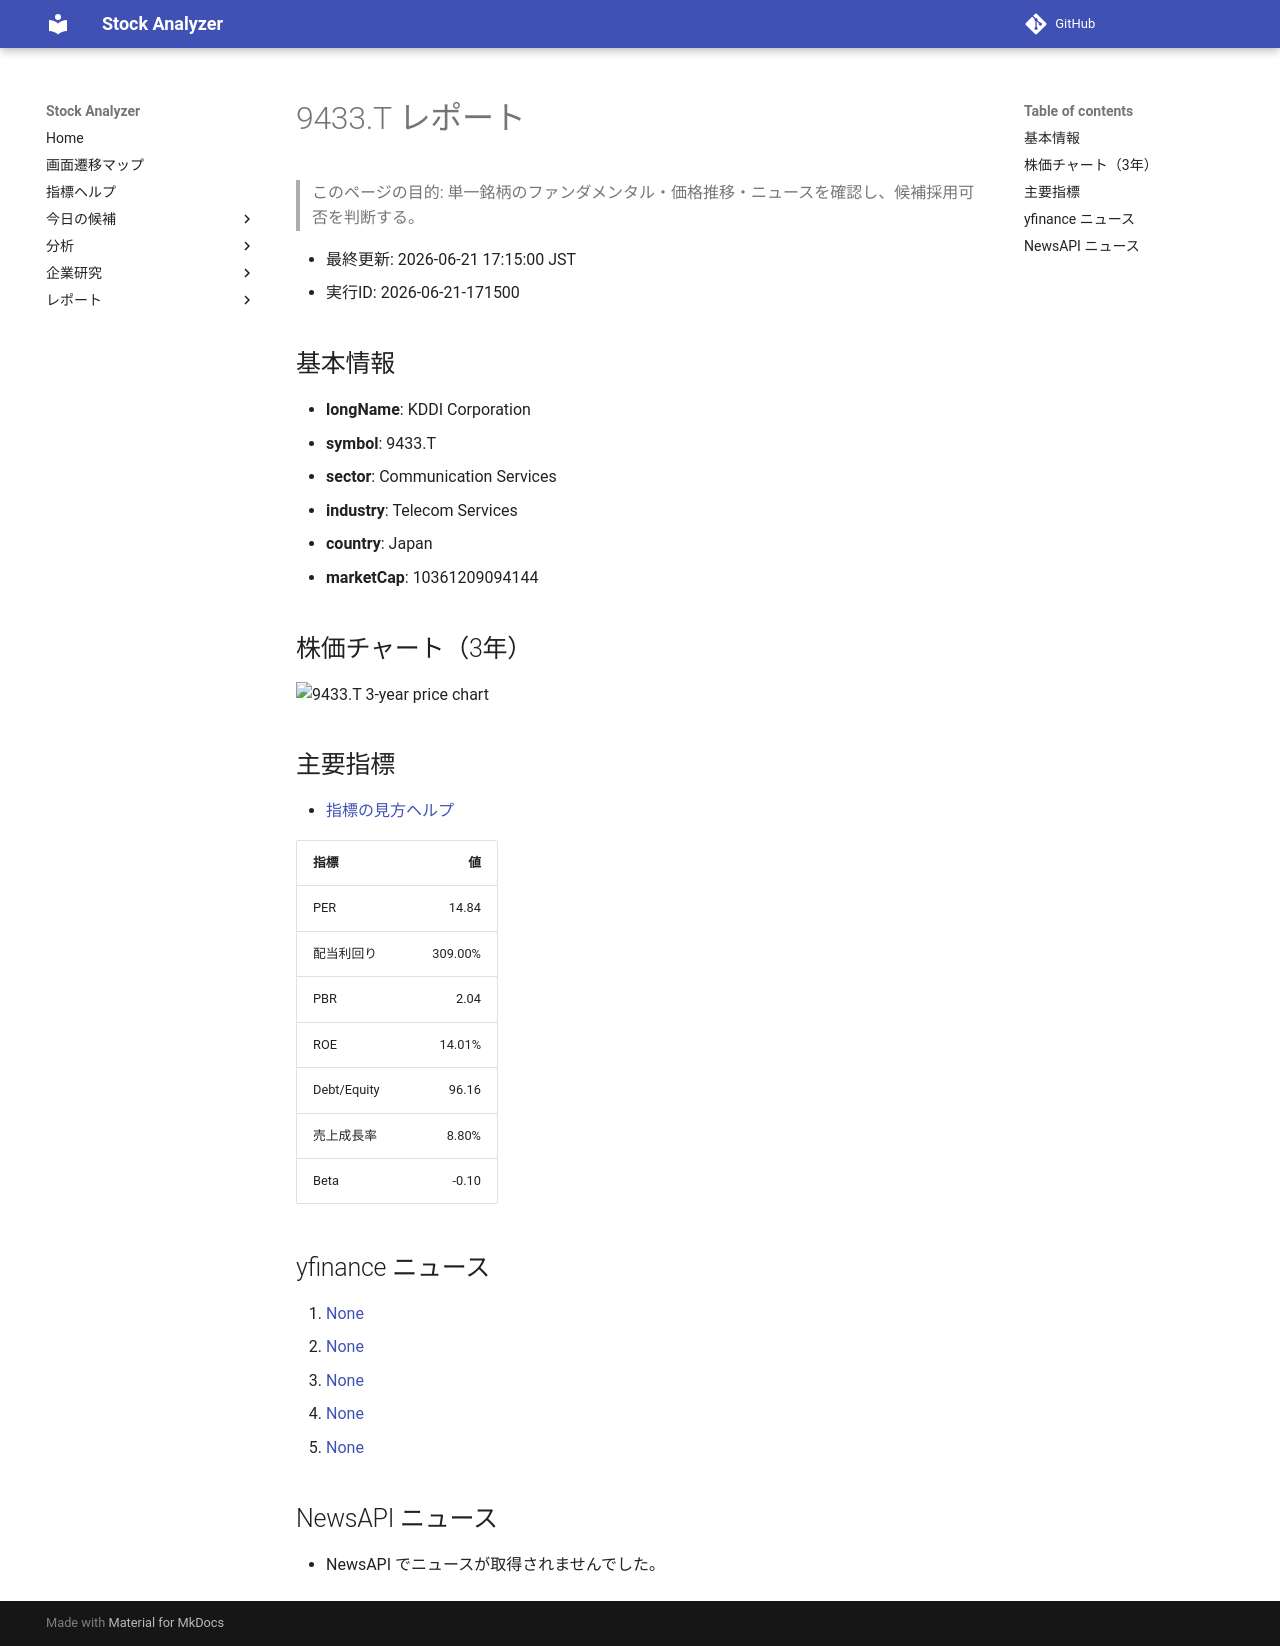

repository: Yumi-note/Making-APP · page: reports/2026-06-21/171500/9433_T/index.html · generator: mkdocs

# 9433.T レポート

> このページの目的: 単一銘柄のファンダメンタル・価格推移・ニュースを確認し、候補採用可否を判断する。

- 最終更新: 2026-06-21 17:15:00 JST
- 実行ID: 2026-06-21-171500

## 基本情報

- **longName**: KDDI Corporation
- **symbol**: 9433.T
- **sector**: Communication Services
- **industry**: Telecom Services
- **country**: Japan
- **marketCap**: 10361209094144

## 株価チャート（3年）

![9433.T 3-year price chart](9433_T_3y.png)

## 主要指標

- [指標の見方ヘルプ](../../../../indicators.md)

| 指標 | 値 |
|---|---:|
| PER | 14.84 |
| 配当利回り | 309.00% |
| PBR | 2.04 |
| ROE | 14.01% |
| Debt/Equity | 96.16 |
| 売上成長率 | 8.80% |
| Beta | -0.10 |

## yfinance ニュース

1. [None](None)
2. [None](None)
3. [None](None)
4. [None](None)
5. [None](None)

## NewsAPI ニュース

- NewsAPI でニュースが取得されませんでした。
